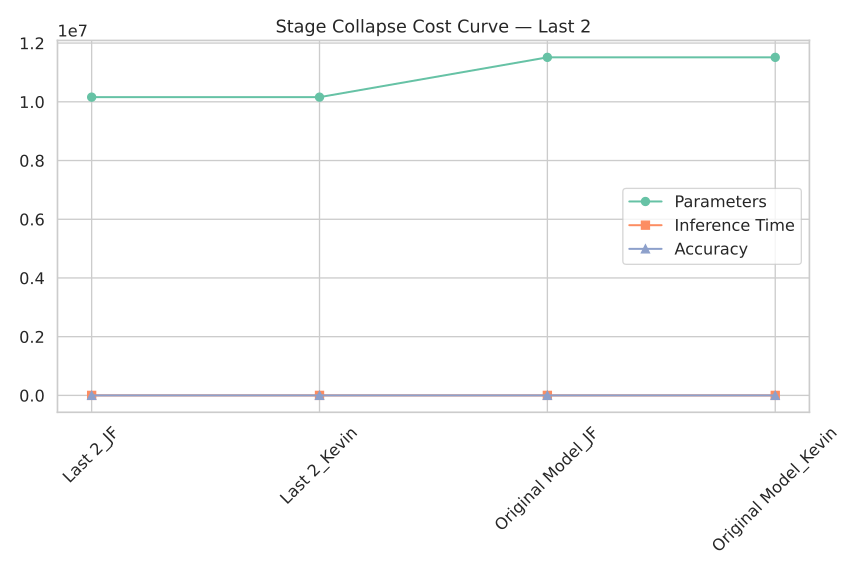

The data file committed next to this chart (first rows):
Model, Params, Time, Accuracy
Last 2_JF, 10158836, 0.01938, 27.35
Last 2_Kevin, 10158836, 0.01734, 31.26
Original Model_JF, 11514548, 0.01839, 27.23
Original Model_Kevin, 11514548, 0.02091, 32.41
